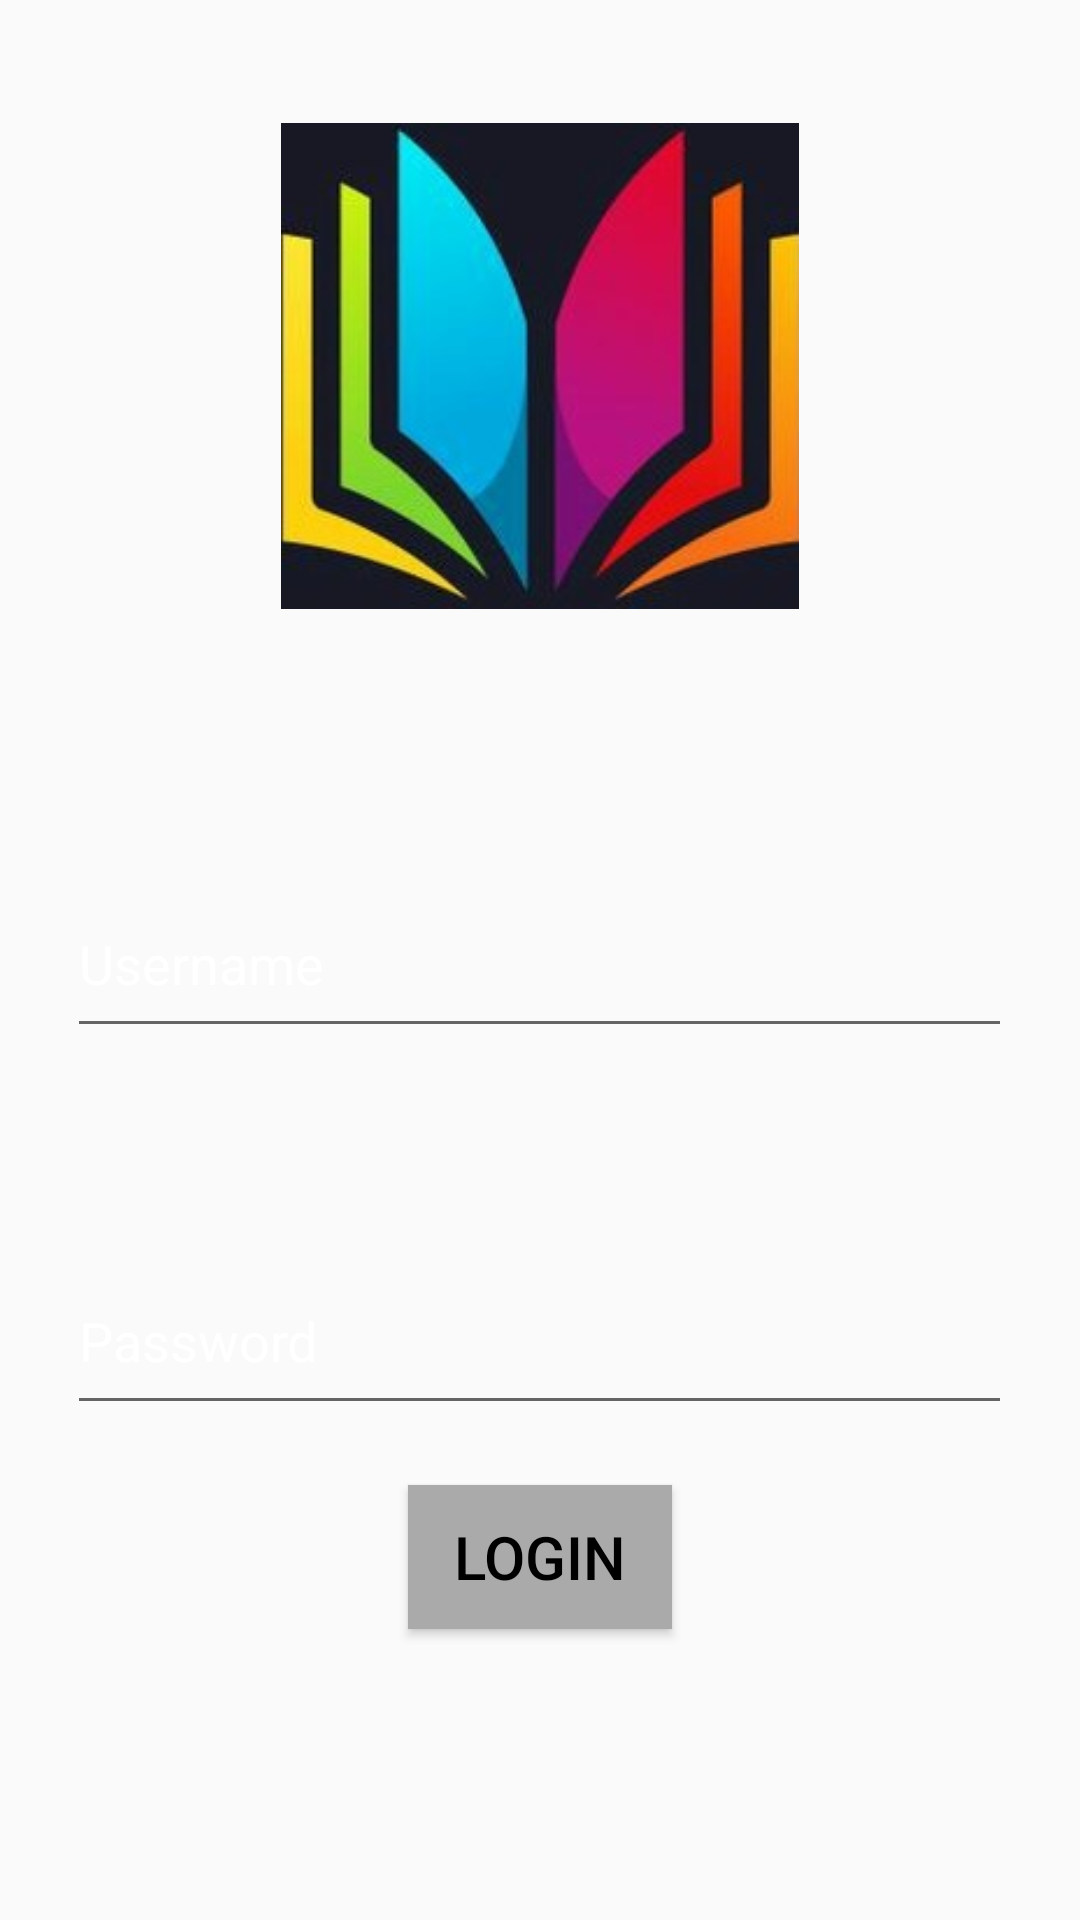

This screen was rendered from an Android layout file. Write that file and the resources it references.
<!-- AndroidManifest.xml: application theme AppTheme -->
<!-- res/layout/activity_login.xml -->
<?xml version="1.0" encoding="utf-8"?>
<RelativeLayout xmlns:android="http://schemas.android.com/apk/res/android"
    xmlns:app="http://schemas.android.com/apk/res-auto"
    xmlns:tools="http://schemas.android.com/tools"
    android:layout_width="match_parent"
    android:layout_height="match_parent"
    android:background="@drawable/back"
    tools:context=".Login">


    <ImageView
        android:id="@+id/imageView"
        android:layout_width="190dp"
        android:layout_height="162dp"
        android:layout_alignParentTop="true"
        android:layout_centerHorizontal="true"
        android:layout_marginTop="41dp"
        app:srcCompat="@drawable/abc" />

    <EditText
        android:id="@+id/etUsername"
        android:layout_width="315dp"
        android:layout_height="59dp"
        android:layout_centerHorizontal="true"
        android:layout_centerVertical="true"
        android:hint="Username"
        android:inputType="textPersonName"
        android:textColor="#ffffff"
        android:textColorHint="#ffffff" />

    <EditText
        android:id="@+id/password"
        android:layout_width="315dp"
        android:layout_height="59dp"
        android:layout_alignParentBottom="true"
        android:layout_centerHorizontal="true"
        android:layout_marginBottom="165dp"
        android:ems="10"
        android:hint="Password"
        android:inputType="textPassword"
        android:textColor="#ffffff"
        android:textColorHint="#ffffff" />

    <Button
        android:id="@+id/btnlogin"
        android:layout_width="wrap_content"
        android:layout_height="wrap_content"
        android:layout_alignParentBottom="true"
        android:layout_centerHorizontal="true"
        android:layout_marginBottom="97dp"
        android:background="#aaaaaa"
        android:text="Login"
        android:textColor="#000000"
        android:textSize="20dp" />

</RelativeLayout>
<!-- resources referenced by this layout -->
<resources>
  <!-- drawable abc: jpg bitmap (drawable, 38561 bytes) -->
  <style name="AppTheme" parent="Base.Theme.AppCompat.Light.DarkActionBar">
          
          <item name="colorPrimary">@color/colorPrimary</item>
          <item name="colorPrimaryDark">@color/colorPrimaryDark</item>
          <item name="colorAccent">@color/colorAccent</item>
          <item name="windowActionBar">false</item>
          <item name="windowNoTitle">true</item>
  
      </style>
  <!-- not gathered from this repository: default colours our renderer supplied (Android Studio template values) -->
  <color name="colorPrimary">#FF6200EE</color>
  <color name="colorPrimaryDark">#FF3700B3</color>
  <color name="colorAccent">#FF03DAC5</color>
</resources>
